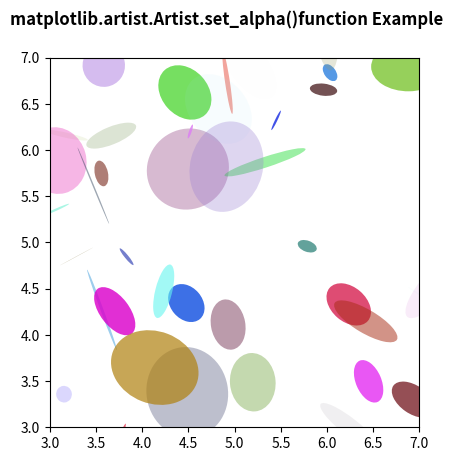

Python code for this plot:
# Implementation of matplotlib function
from matplotlib.artist import Artist
import matplotlib.pyplot as plt
import numpy as np
from matplotlib.patches import Ellipse

NUM = 200

ells = [Ellipse(xy=np.random.rand(2) * 10,
                width=np.random.rand(),
                height=np.random.rand(),
                angle=np.random.rand() * 360)
        for i in range(NUM)]

fig, ax = plt.subplots(subplot_kw={'aspect': 'equal'})

for e in ells:
    ax.add_artist(e)
    e.set_clip_box(ax.bbox)
    Artist.set_alpha(e, np.random.rand())
    e.set_facecolor(np.random.rand(4))

ax.set_xlim(3, 7)
ax.set_ylim(3, 7)

fig.suptitle('matplotlib.artist.Artist.set_alpha()\
function Example', fontweight="bold")

plt.show()
